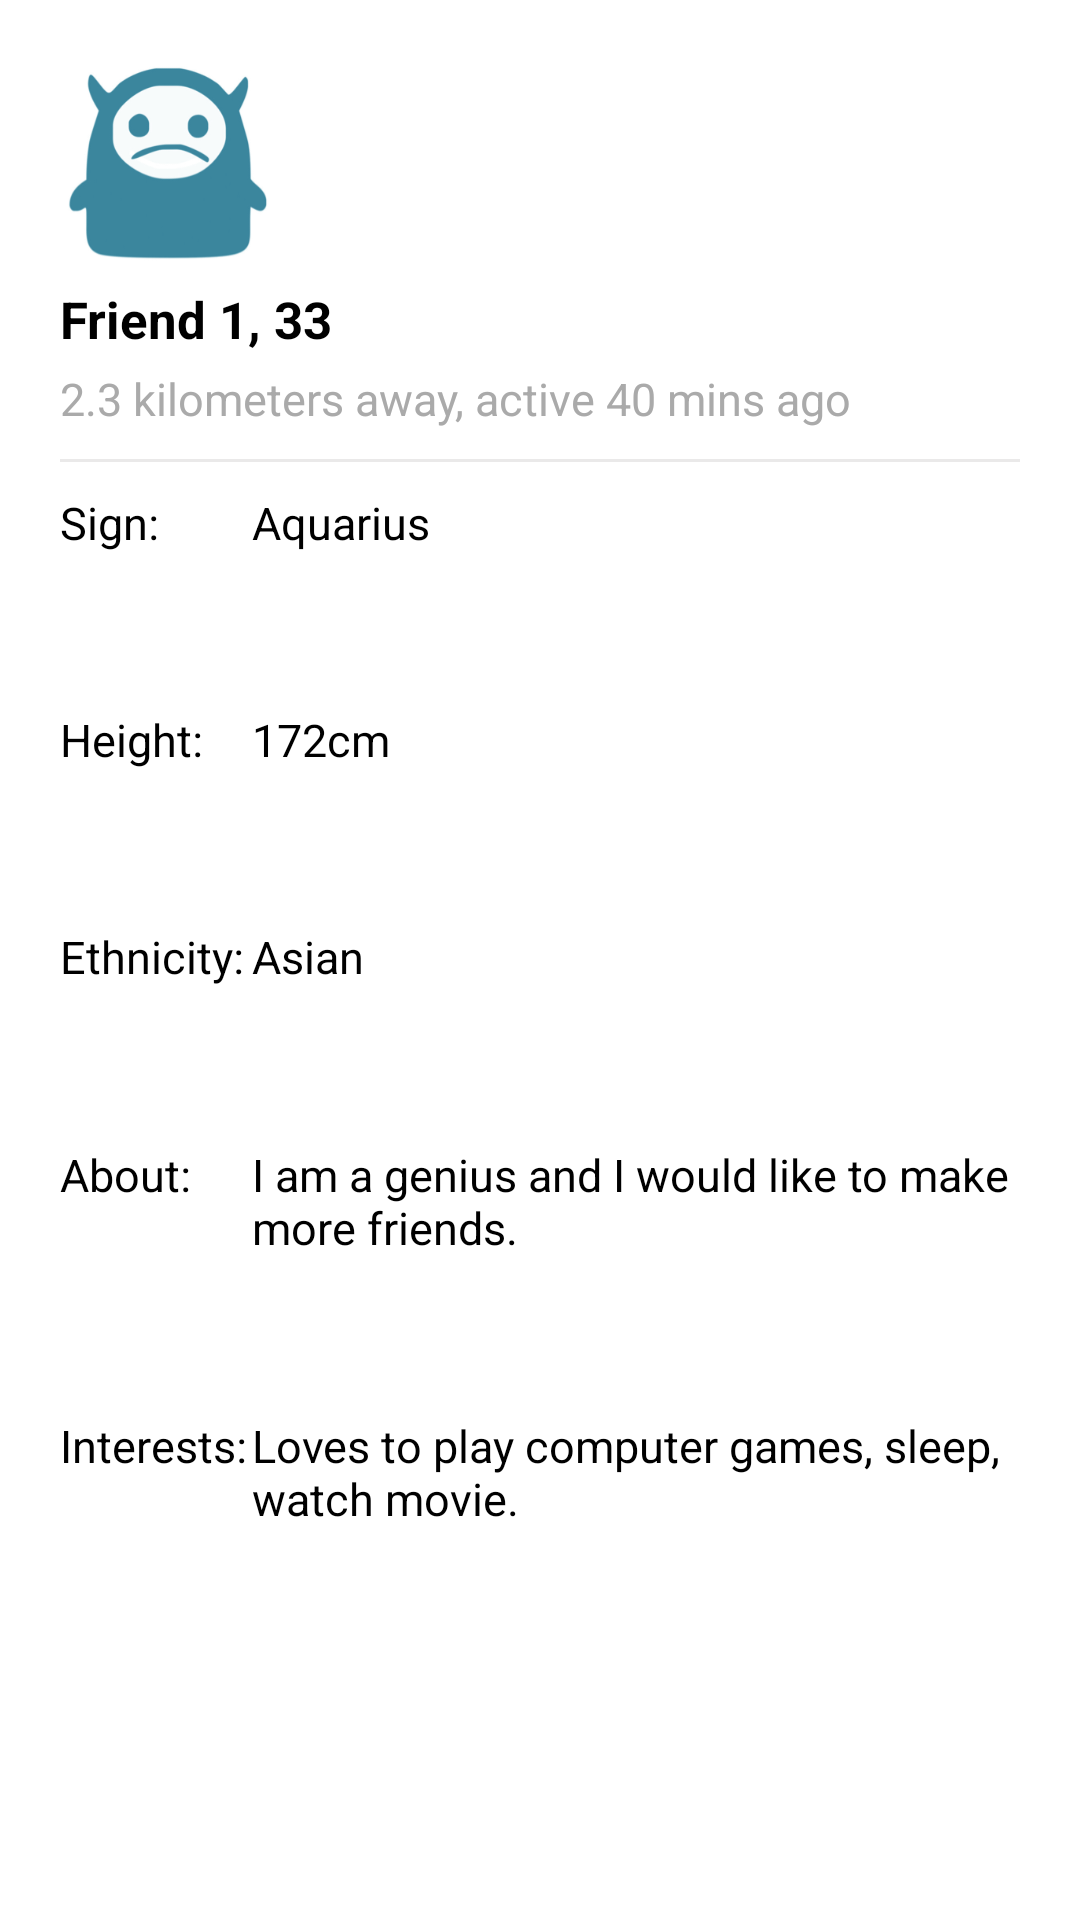

Produce the Android XML layout that renders to this screen, including the resource entries it uses.
<!-- AndroidManifest.xml: application theme AppTheme -->
<!-- res/layout/activity_profile.xml -->
<?xml version="1.0" encoding="utf-8"?>
<LinearLayout xmlns:android="http://schemas.android.com/apk/res/android"
    android:layout_width="match_parent"
    android:layout_height="match_parent"
    android:background="@color/white"
    android:padding="20dp"
    android:orientation="vertical">

    <LinearLayout
        android:id="@+id/app_info"
        android:layout_width="match_parent"
        android:layout_height="wrap_content"
        android:gravity="start"
        android:layout_marginBottom="10dp"
        android:orientation="vertical">

        <ImageView
            android:id="@+id/profile_image"
            android:layout_width="70dp"
            android:layout_height="70dp"
            android:src="@drawable/friend_light_blue"/>

        <TextView
            android:id="@+id/profile_age"
            android:layout_width="match_parent"
            android:layout_height="wrap_content"
            android:paddingTop="5dp"
            android:text="Friend 1, 33"
            android:textColor="@android:color/black"
            android:textStyle="bold"
            android:textSize="17sp"/>

        <TextView
            android:id="@+id/profile_detail"
            android:layout_width="match_parent"
            android:layout_height="wrap_content"
            android:paddingTop="5dp"
            android:layout_marginBottom="10dp"
            android:text="2.3 kilometers away, active 40 mins ago"
            android:textColor="@android:color/darker_gray"
            android:textSize="15sp"/>

        <View
            android:layout_width="fill_parent"
            android:layout_height="1dp"
            android:background="#eae9e9" />

    </LinearLayout>

    <LinearLayout
        android:layout_width="match_parent"
        android:layout_height="wrap_content"
        android:orientation="horizontal"
        android:layout_weight="10">

        <TextView
            android:layout_width="0dp"
            android:layout_height="wrap_content"
            android:layout_weight="2"
            android:text="Sign:"
            android:textColor="@android:color/black"
            android:textSize="15sp"/>

        <TextView
            android:layout_width="0dp"
            android:layout_height="wrap_content"
            android:layout_weight="8"
            android:text="Aquarius"
            android:textColor="@android:color/black"
            android:textSize="15sp"/>

    </LinearLayout>

    <LinearLayout
        android:layout_width="match_parent"
        android:layout_height="wrap_content"
        android:orientation="horizontal"
        android:layout_weight="10">

        <TextView
            android:layout_width="0dp"
            android:layout_height="wrap_content"
            android:layout_weight="2"
            android:text="Height:"
            android:textColor="@android:color/black"
            android:textSize="15sp"/>

        <TextView
            android:layout_width="0dp"
            android:layout_height="wrap_content"
            android:layout_weight="8"
            android:text="172cm"
            android:textColor="@android:color/black"
            android:textSize="15sp"/>

    </LinearLayout>

    <LinearLayout
        android:layout_width="match_parent"
        android:layout_height="wrap_content"
        android:orientation="horizontal"
        android:layout_weight="10">

        <TextView
            android:layout_width="0dp"
            android:layout_height="wrap_content"
            android:layout_weight="2"
            android:text="Ethnicity:"
            android:textColor="@android:color/black"
            android:textSize="15sp"/>

        <TextView
            android:layout_width="0dp"
            android:layout_height="wrap_content"
            android:layout_weight="8"
            android:text="Asian"
            android:textColor="@android:color/black"
            android:textSize="15sp"/>

    </LinearLayout>

    <LinearLayout
        android:layout_width="match_parent"
        android:layout_height="wrap_content"
        android:orientation="horizontal"
        android:layout_weight="10">

        <TextView
            android:layout_width="0dp"
            android:layout_height="wrap_content"
            android:layout_weight="2"
            android:text="About:"
            android:textColor="@android:color/black"
            android:textSize="15sp"/>

        <TextView
            android:layout_width="0dp"
            android:layout_height="wrap_content"
            android:layout_weight="8"
            android:text="I am a genius and I would like to make more friends."
            android:textColor="@android:color/black"
            android:textSize="15sp"/>

    </LinearLayout>

    <LinearLayout
        android:layout_width="match_parent"
        android:layout_height="wrap_content"
        android:orientation="horizontal"
        android:layout_weight="10">

        <TextView
            android:layout_width="0dp"
            android:layout_height="wrap_content"
            android:layout_weight="2"
            android:text="Interests:"
            android:textColor="@android:color/black"
            android:textSize="15sp"/>

        <TextView
            android:layout_width="0dp"
            android:layout_height="wrap_content"
            android:layout_weight="8"
            android:text="Loves to play computer games, sleep, watch movie."
            android:textColor="@android:color/black"
            android:textSize="15sp"/>

    </LinearLayout>

    <Button
        android:id="@+id/unlock_app"
        android:layout_width="match_parent"
        android:layout_height="wrap_content"
        android:layout_marginTop="10dp"
        android:textColor="@color/white"
        android:textSize="15dp"
        android:text="Chat"
        android:background="@drawable/rect_dist"/>
</LinearLayout>
<!-- resources referenced by this layout -->
<resources>
  <color name="white">#FFFFFF</color>
  <!-- drawable friend_light_blue: png bitmap (drawable, 30434 bytes) -->
  <style name="AppTheme" parent="Theme.AppCompat.Light.DarkActionBar">
          
          <item name="colorPrimary">@color/colorPrimary</item>
          <item name="colorPrimaryDark">@color/colorPrimaryDark</item>
          <item name="colorAccent">@color/colorAccent</item>
      </style>
  <color name="colorPrimary">#3F51B5</color>
  <color name="colorPrimaryDark">#303F9F</color>
  <color name="colorAccent">#FFFFFF</color>
</resources>
